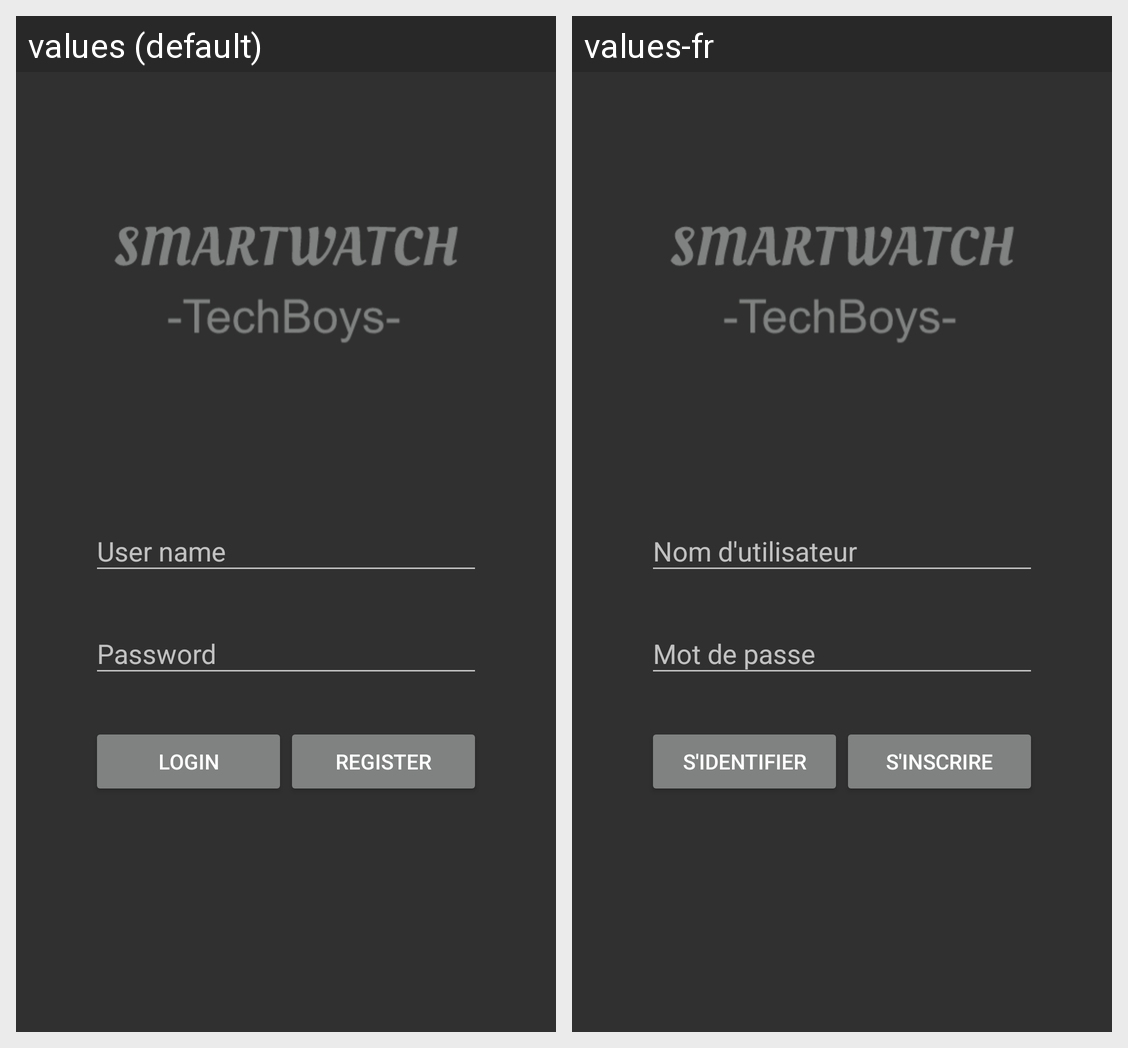

This grid shows one Android layout under two languages. Give, for every string resource on the screen, its name, the default text and each shown locale's text.
Android screen res/layout/activity_login.xml rendered under 2 locales, left to right: values (default), values-fr. Device: Nexus 5 (rendered at 1080×1920; each locale shown at half size, 540×960, under a caption strip naming it); theme Theme.Design.NoActionBar.
Strings drawn on this screen, with the default value and each locale's value (text and hints the layout hard-codes, and strings that could not be matched under every locale, appear in the picture but are not listed):

login
  values: Login
  values-fr: S'identifier

register
  values: Register
  values-fr: S'inscrire
